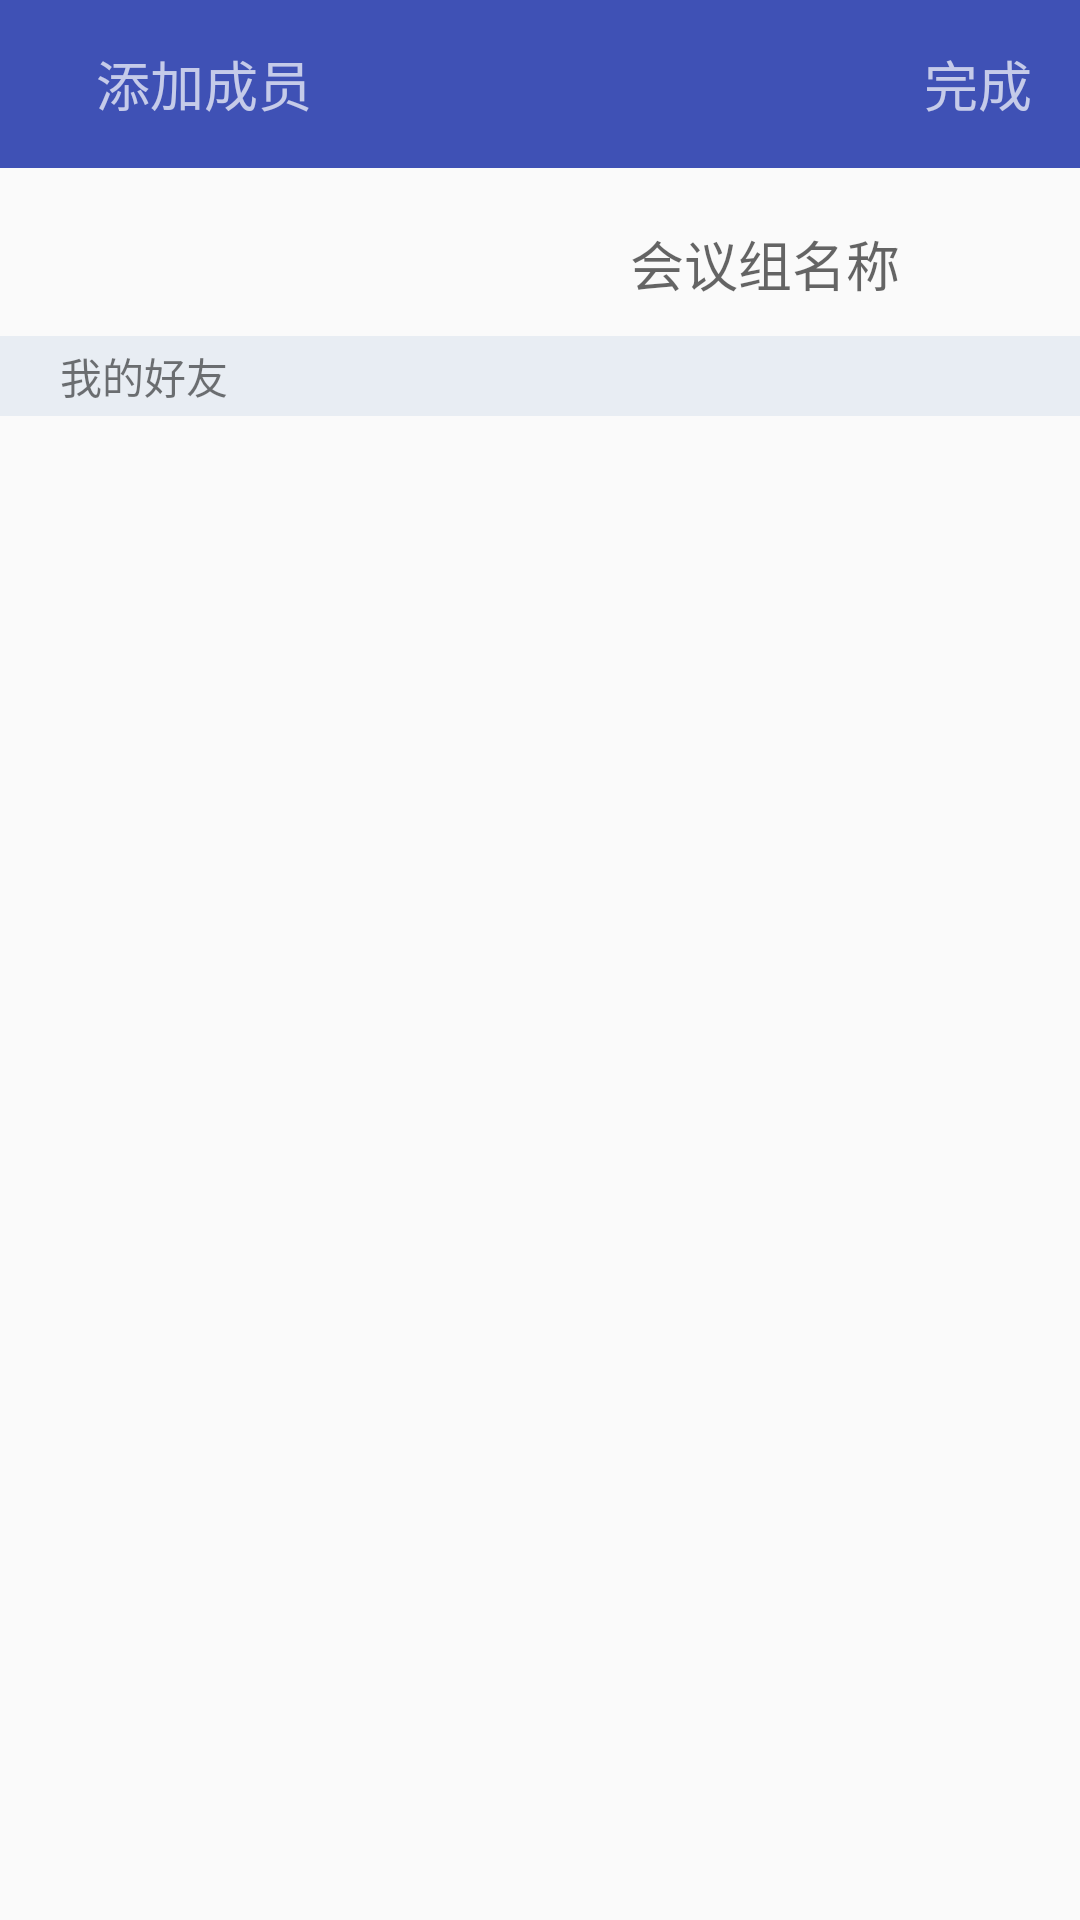

Reconstruct the res/layout file that produces this screen, plus the resources it refers to.
<!-- AndroidManifest.xml: application theme AppTheme -->
<!-- res/layout/activity_create_group.xml -->
<?xml version="1.0" encoding="utf-8"?>
<LinearLayout xmlns:android="http://schemas.android.com/apk/res/android"
    xmlns:app="http://schemas.android.com/apk/res-auto"
    android:orientation="vertical"
    android:layout_width="match_parent"
    android:layout_height="match_parent">

    <android.support.design.widget.AppBarLayout
        android:layout_width="match_parent"
        android:layout_height="wrap_content"
        android:theme="@style/AppTheme.AppBarOverlay">

        <android.support.v7.widget.Toolbar
            android:id="@+id/toolbar"
            android:layout_width="match_parent"
            android:layout_height="?attr/actionBarSize"
            app:popupTheme="@style/AppTheme.PopupOverlay">
        <LinearLayout
            android:layout_width="match_parent"
            android:layout_height="wrap_content">
            <TextView
                android:layout_width="wrap_content"
                android:layout_height="wrap_content"
                android:layout_marginLeft="16dp"
                android:text="添加成员"
                android:layout_gravity="start"
                android:textSize="18dp"/>
            <TextView
                android:id="@+id/add_user"
                android:layout_weight="1"
                android:layout_width="0dp"
                android:layout_height="wrap_content"
                android:layout_marginEnd="16dp"
                android:text="完成"
                android:gravity="end"
                android:textSize="18dp" />
        </LinearLayout>
        </android.support.v7.widget.Toolbar>
    </android.support.design.widget.AppBarLayout>

    <LinearLayout
        android:layout_width="match_parent"
        android:layout_height="56dp"
        android:orientation="horizontal"
        >
        <android.support.v7.widget.RecyclerView
            android:id="@+id/recycler_view"
            android:layout_width="0dp"
            android:layout_weight="1"
            android:layout_height="match_parent"
            >
        </android.support.v7.widget.RecyclerView>
        <android.support.design.widget.TextInputLayout
            android:layout_width="150dp"
            android:layout_height="match_parent"
            android:layout_gravity="end">
            <android.support.design.widget.TextInputEditText
                android:id="@+id/group_name"
                android:layout_width="150dp"
                android:layout_height="match_parent"
                android:hint="会议组名称"
                android:textColorHint="#d9d9d9"
                android:background="@null"
                android:maxLines="1"
                android:ellipsize="end"
                android:layout_marginEnd="16dp"
                android:textSize="18sp"/>

        </android.support.design.widget.TextInputLayout>
    </LinearLayout>
        <LinearLayout
            android:layout_width="match_parent"
            android:layout_height="wrap_content"
            android:background="#E8EDF3"
            android:paddingTop="3dp"
            android:paddingBottom="3dp">
            <TextView
                android:text="我的好友"
                android:layout_width="wrap_content"
                android:layout_height="wrap_content"
                android:layout_marginLeft="20dp"/>
        </LinearLayout>

    <LinearLayout
        android:layout_width="match_parent"
        android:layout_height="wrap_content">
        <android.support.v7.widget.RecyclerView
            android:id="@+id/user_recycler_view"
            android:layout_width="match_parent"
            android:layout_height="wrap_content">

        </android.support.v7.widget.RecyclerView>
    </LinearLayout>
</LinearLayout>
<!-- resources referenced by this layout -->
<resources>
  <style name="AppTheme.AppBarOverlay" parent="ThemeOverlay.AppCompat.Dark.ActionBar" />
  <style name="AppTheme.PopupOverlay" parent="ThemeOverlay.AppCompat.Light" />
  <style name="AppTheme" parent="Theme.AppCompat.Light.DarkActionBar">
          
          <item name="colorPrimary">@color/colorPrimary</item>
          <item name="colorPrimaryDark">@color/colorPrimaryDark</item>
          <item name="colorAccent">@color/colorAccent</item>
      </style>
  <color name="colorPrimary">#3F51B5</color>
  <color name="colorPrimaryDark">#303F9F</color>
  <color name="colorAccent">#FF4081</color>
</resources>
